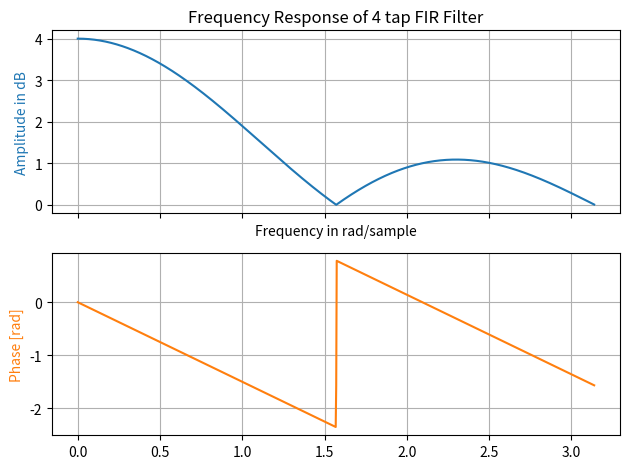
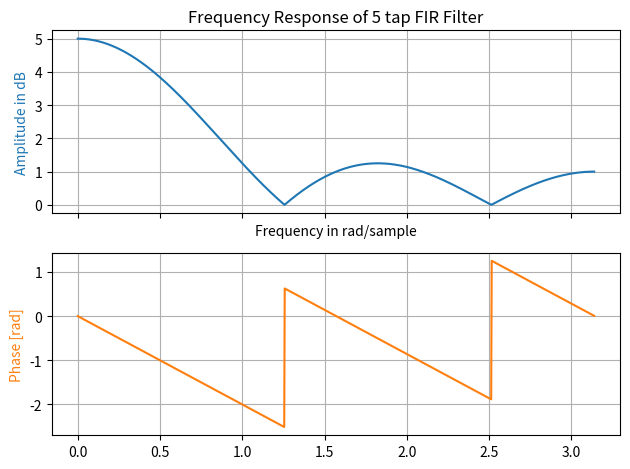
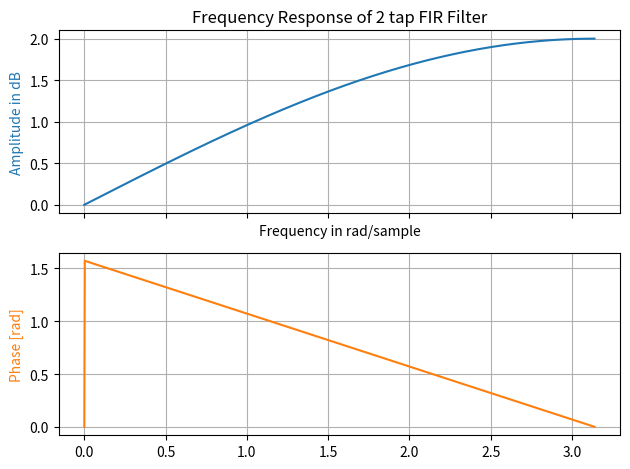
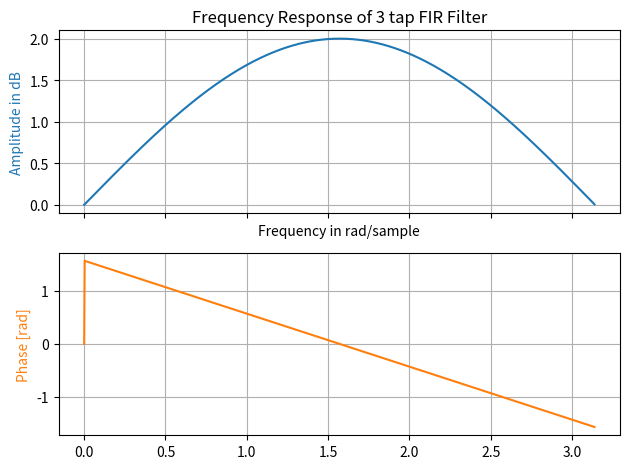

Here is the Python script that generated these plots, in order:
# -*- coding: utf-8 -*-
"""
Created on Tue Jun  9 21:17:29 2026

@author: gabri
"""

import numpy as np
import matplotlib.pyplot as plt

import scipy.signal as sig

#%% ITEM a 
# T(z) = (z^3 + z^2 + z + 1) / (z^3)

b_coeff = np.array([1, 1, 1, 1])
a_coeff = np.array([1, 0, 0, 0]) # Si disminuyo el ultimo coeficiente, bajo el Q, el grafico del modulo es cada vez mas lineal, y la respuesta de fase queda casi lineal 

taps = b_coeff.shape[0]

omega, resp_freq = sig.freqz(b_coeff, a = a_coeff, worN = 1024)

fig, axs = plt.subplots(nrows = 2, ncols = 1, sharex = True, tight_layout = True)
ax1, ax2 = axs
ax1.set_title(f"Frequency Response of {taps} tap FIR Filter") # taps es la cantidad de coeficientes --> me va a dar el orden del filtro 
ax1.plot(omega, abs(resp_freq), 'C0')
# ax1.plot(omega, abs(resp_freq), 'C0')
ax1.set_ylabel("Amplitude in dB", color = 'C0')
ax1.grid(True)
ax1.axis('tight')
ax1.set(xlabel="Frequency in rad/sample", xlim = (0, np.pi))

# ax2 = ax1.twinx()

phase = np.unwrap(np.angle(resp_freq)) # En este caso si me conviene usar unwrap, porque evito la discontinuidad en la fase
# phase = np.angle(resp_freq)

ax2.plot(omega, phase, 'C1')
ax2.set_ylabel('Phase [rad]', color = 'C1')
ax2.grid(True)
ax2.axis('tight')
plt.show()

#%% ITEM b
# T(z) = (z^4 + z^3 + z^2 + z + 1) / (z^4)

b_coeff = np.array([1, 1, 1, 1, 1])
a_coeff = np.array([1, 0, 0, 0, 0]) # Si disminuyo el ultimo coeficiente, bajo el Q, el grafico del modulo es cada vez mas lineal, y la respuesta de fase queda casi lineal 

taps = b_coeff.shape[0]

omega, resp_freq = sig.freqz(b_coeff, a = a_coeff, worN = 1024)

fig, axs = plt.subplots(nrows = 2, ncols = 1, sharex = True, tight_layout = True)
ax1, ax2 = axs
ax1.set_title(f"Frequency Response of {taps} tap FIR Filter") # taps es la cantidad de coeficientes --> me va a dar el orden del filtro 
ax1.plot(omega, abs(resp_freq), 'C0')
# ax1.plot(omega, abs(resp_freq), 'C0')
ax1.set_ylabel("Amplitude in dB", color = 'C0')
ax1.grid(True)
ax1.axis('tight')
ax1.set(xlabel="Frequency in rad/sample", xlim = (0, np.pi))

# ax2 = ax1.twinx()

phase = np.unwrap(np.angle(resp_freq)) # En este caso si me conviene usar unwrap, porque evito la discontinuidad en la fase
# phase = np.angle(resp_freq)

ax2.plot(omega, phase, 'C1')
ax2.set_ylabel('Phase [rad]', color = 'C1')
ax2.grid(True)
ax2.axis('tight')
plt.show() 

#%% ITEM c
# T(z) = (z - 1) / (z)

b_coeff = np.array([1, -1])
a_coeff = np.array([1, 0]) # Si disminuyo el ultimo coeficiente, bajo el Q, el grafico del modulo es cada vez mas lineal, y la respuesta de fase queda casi lineal 

taps = b_coeff.shape[0]

omega, resp_freq = sig.freqz(b_coeff, a = a_coeff, worN = 1024)

fig, axs = plt.subplots(nrows = 2, ncols = 1, sharex = True, tight_layout = True)
ax1, ax2 = axs
ax1.set_title(f"Frequency Response of {taps} tap FIR Filter") # taps es la cantidad de coeficientes --> me va a dar el orden del filtro 
ax1.plot(omega, abs(resp_freq), 'C0')
# ax1.plot(omega, abs(resp_freq), 'C0')
ax1.set_ylabel("Amplitude in dB", color = 'C0')
ax1.grid(True)
ax1.axis('tight')
ax1.set(xlabel="Frequency in rad/sample", xlim = (0, np.pi))

# ax2 = ax1.twinx()

phase = np.unwrap(np.angle(resp_freq)) # En este caso si me conviene usar unwrap, porque evito la discontinuidad en la fase
# phase = np.angle(resp_freq)

ax2.plot(omega, phase, 'C1')
ax2.set_ylabel('Phase [rad]', color = 'C1')
ax2.grid(True)
ax2.axis('tight')
plt.show()

#%% ITEM d
# T(z) = (z^2 - 1) / (z^2)

b_coeff = np.array([1, 0, -1])
a_coeff = np.array([1, 0, 0]) # Si disminuyo el ultimo coeficiente, bajo el Q, el grafico del modulo es cada vez mas lineal, y la respuesta de fase queda casi lineal 

taps = b_coeff.shape[0]

omega, resp_freq = sig.freqz(b_coeff, a = a_coeff, worN = 1024)

fig, axs = plt.subplots(nrows = 2, ncols = 1, sharex = True, tight_layout = True)
ax1, ax2 = axs
ax1.set_title(f"Frequency Response of {taps} tap FIR Filter") # taps es la cantidad de coeficientes --> me va a dar el orden del filtro 
ax1.plot(omega, abs(resp_freq), 'C0')
# ax1.plot(omega, abs(resp_freq), 'C0')
ax1.set_ylabel("Amplitude in dB", color = 'C0')
ax1.grid(True)
ax1.axis('tight')
ax1.set(xlabel="Frequency in rad/sample", xlim = (0, np.pi))

# ax2 = ax1.twinx()

phase = np.unwrap(np.angle(resp_freq)) # En este caso si me conviene usar unwrap, porque evito la discontinuidad en la fase
# phase = np.angle(resp_freq)

ax2.plot(omega, phase, 'C1')
ax2.set_ylabel('Phase [rad]', color = 'C1')
ax2.grid(True)
ax2.axis('tight')
plt.show()
